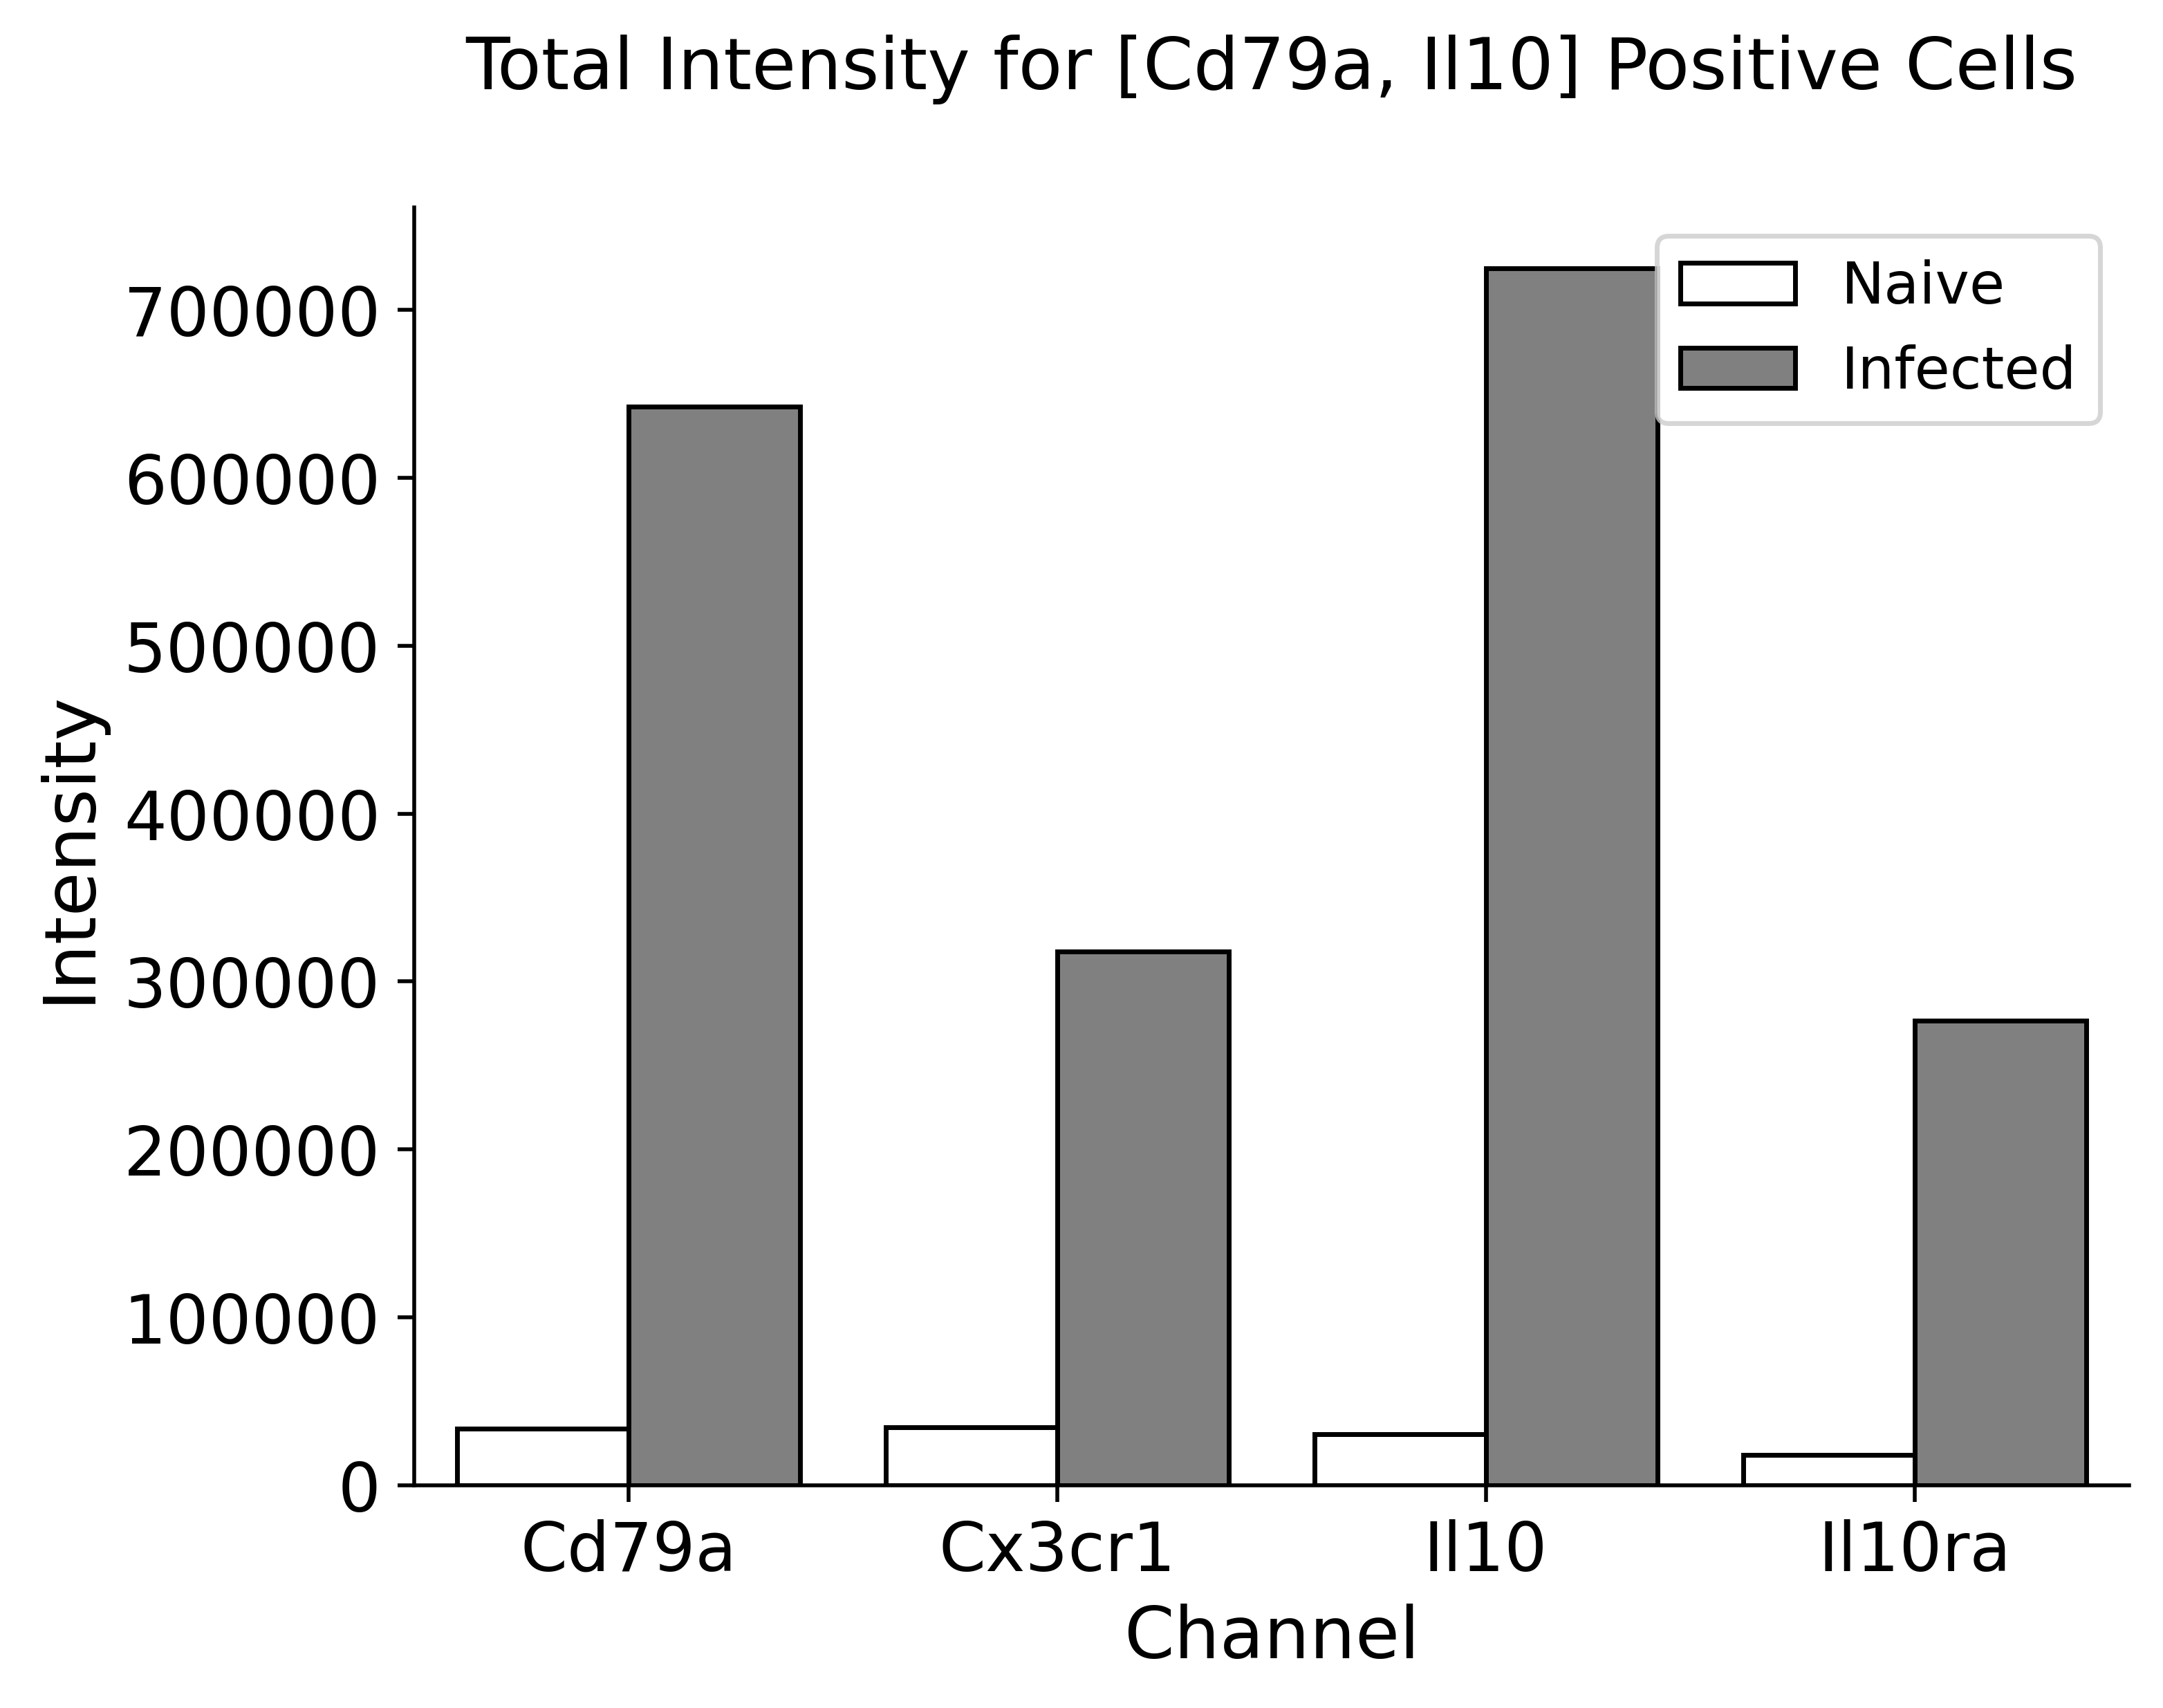

Data behind this chart, as committed beside it:
, Cd79a, Cx3cr1, Il10, Il10ra, Dataset
0, 33563, 34380, 30391, 17826, Naive
1, 642613, 317697, 725073, 276782, Infected
